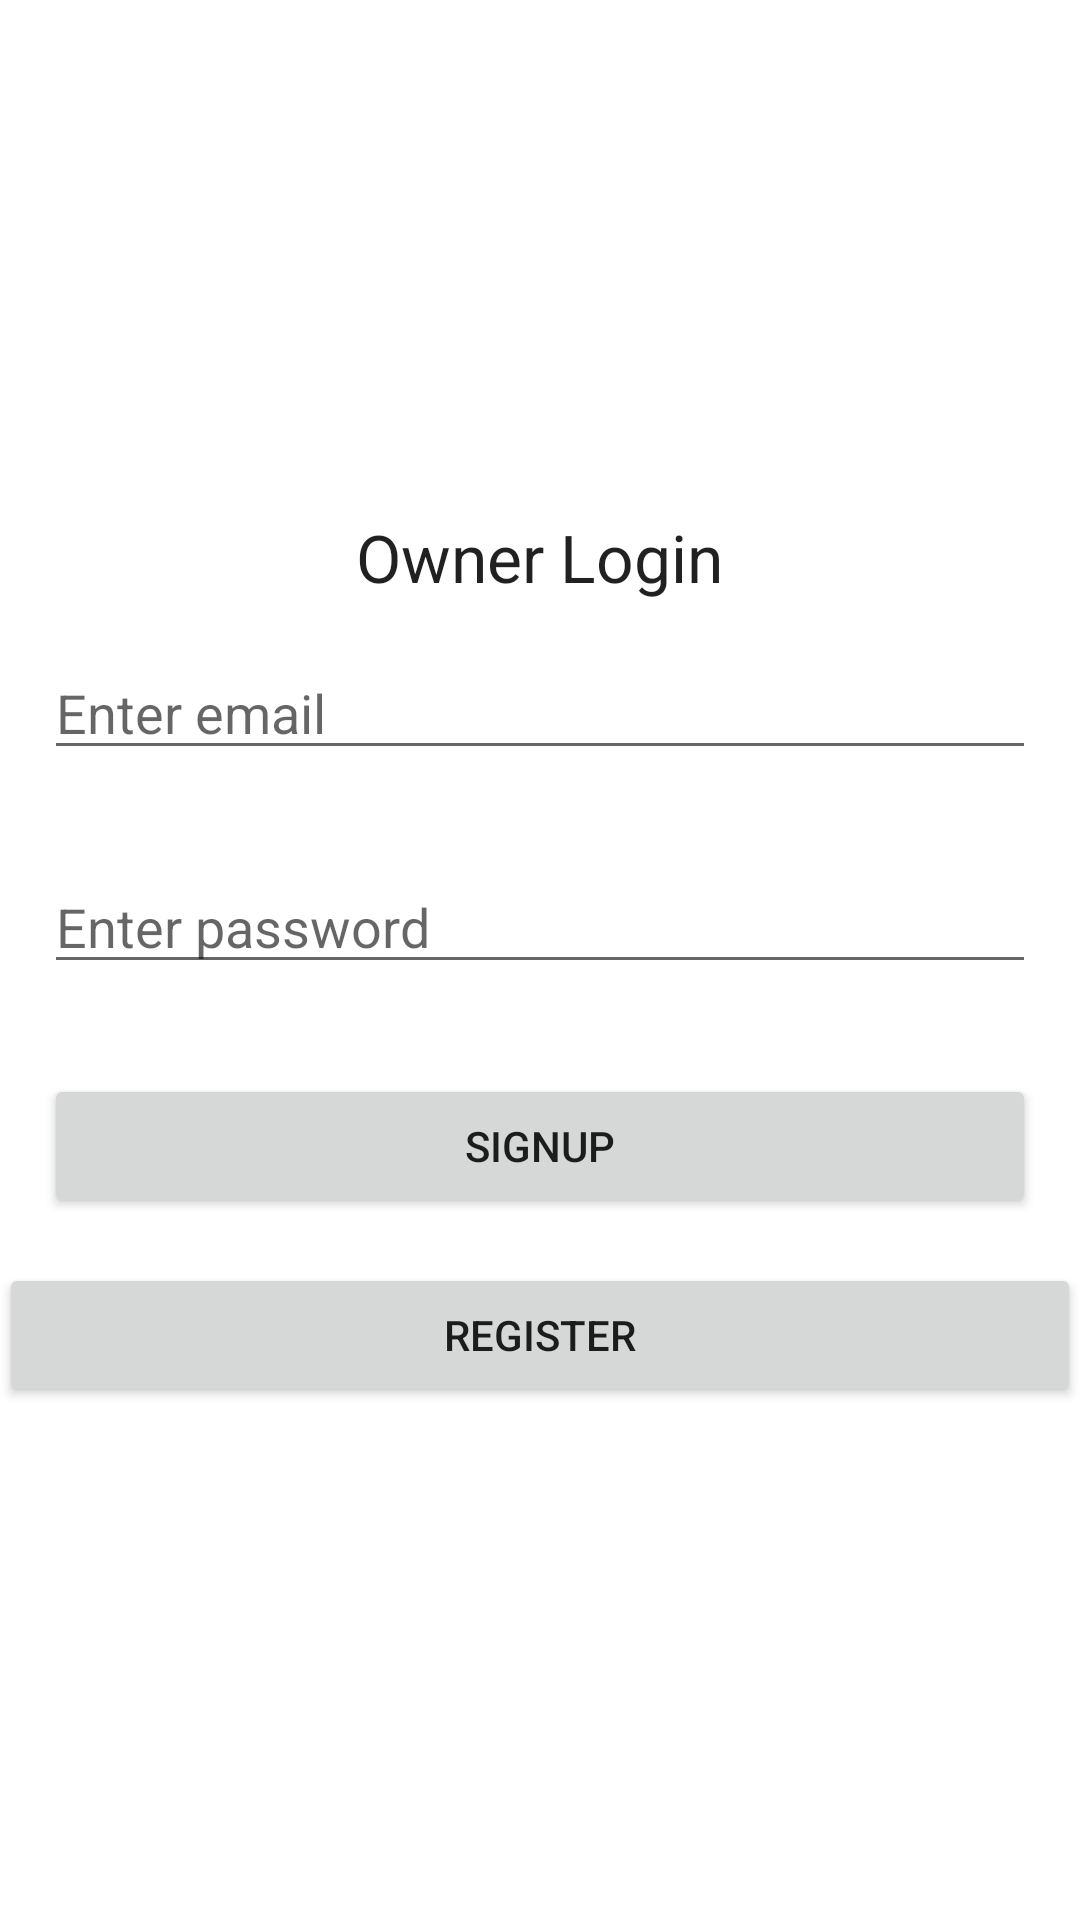

Produce the Android XML layout that renders to this screen, including the resource entries it uses.
<!-- AndroidManifest.xml: application theme Theme.FinalOTP -->
<!-- res/layout/activity_login_owner.xml -->
<?xml version="1.0" encoding="utf-8"?>
<RelativeLayout xmlns:android="http://schemas.android.com/apk/res/android"
    xmlns:tools="http://schemas.android.com/tools"
    android:layout_width="match_parent"
    android:layout_height="match_parent"
    android:paddingBottom="@dimen/activity_vertical_margin"
    android:paddingLeft="@dimen/activity_horizontal_margin"
    android:paddingRight="@dimen/activity_horizontal_margin"
    android:paddingTop="@dimen/activity_vertical_margin">


    <LinearLayout
        android:layout_centerVertical="true"
        android:layout_width="match_parent"
        android:layout_height="wrap_content"
        android:orientation="vertical">

        <TextView
            android:id="@+id/textView"
            android:layout_width="wrap_content"
            android:layout_height="wrap_content"
            android:layout_gravity="center_horizontal"
            android:text="Owner Login"
            android:textAppearance="?android:attr/textAppearanceLarge" />

        <EditText
            android:id="@+id/email"
            android:layout_width="match_parent"
            android:layout_height="wrap_content"
            android:layout_margin="15dp"
            android:hint="Enter email"
            android:inputType="textEmailAddress" />

        <EditText
            android:id="@+id/Password"
            android:layout_width="match_parent"
            android:layout_height="wrap_content"
            android:layout_margin="15dp"
            android:hint="Enter password"
            android:inputType="textPassword" />

        <Button
            android:id="@+id/buttonSignin"
            android:layout_width="match_parent"
            android:layout_height="wrap_content"
            android:layout_margin="15dp"
            android:text="Signup" />

        <Button
            android:id="@+id/btnReg"
            android:layout_width="match_parent"
            android:layout_height="wrap_content"
            android:text="Register" />

    vvvvvvvvvvvvvvv</LinearLayout>

</RelativeLayout>
<!-- resources referenced by this layout -->
<resources>
  <style name="Theme.FinalOTP" parent="Theme.MaterialComponents.DayNight.NoActionBar">
          
          <item name="colorPrimary">@color/purple_500</item>
          <item name="colorPrimaryVariant">@color/purple_700</item>
          <item name="colorOnPrimary">@color/white</item>
          
          <item name="colorSecondary">@color/teal_200</item>
          <item name="colorSecondaryVariant">@color/teal_700</item>
          <item name="colorOnSecondary">@color/black</item>
          
          <item name="android:statusBarColor" tools:targetApi="l">?attr/colorPrimaryVariant</item>
          
      </style>
  <!-- not gathered from this repository: default colours our renderer supplied (Android Studio template values) -->
  <color name="purple_500">#FF6200EE</color>
  <color name="purple_700">#FF3700B3</color>
  <color name="teal_200">#FF03DAC5</color>
  <color name="teal_700">#FF018786</color>
  <color name="black">#FF000000</color>
  <color name="white">#FFFFFFFF</color>
</resources>
